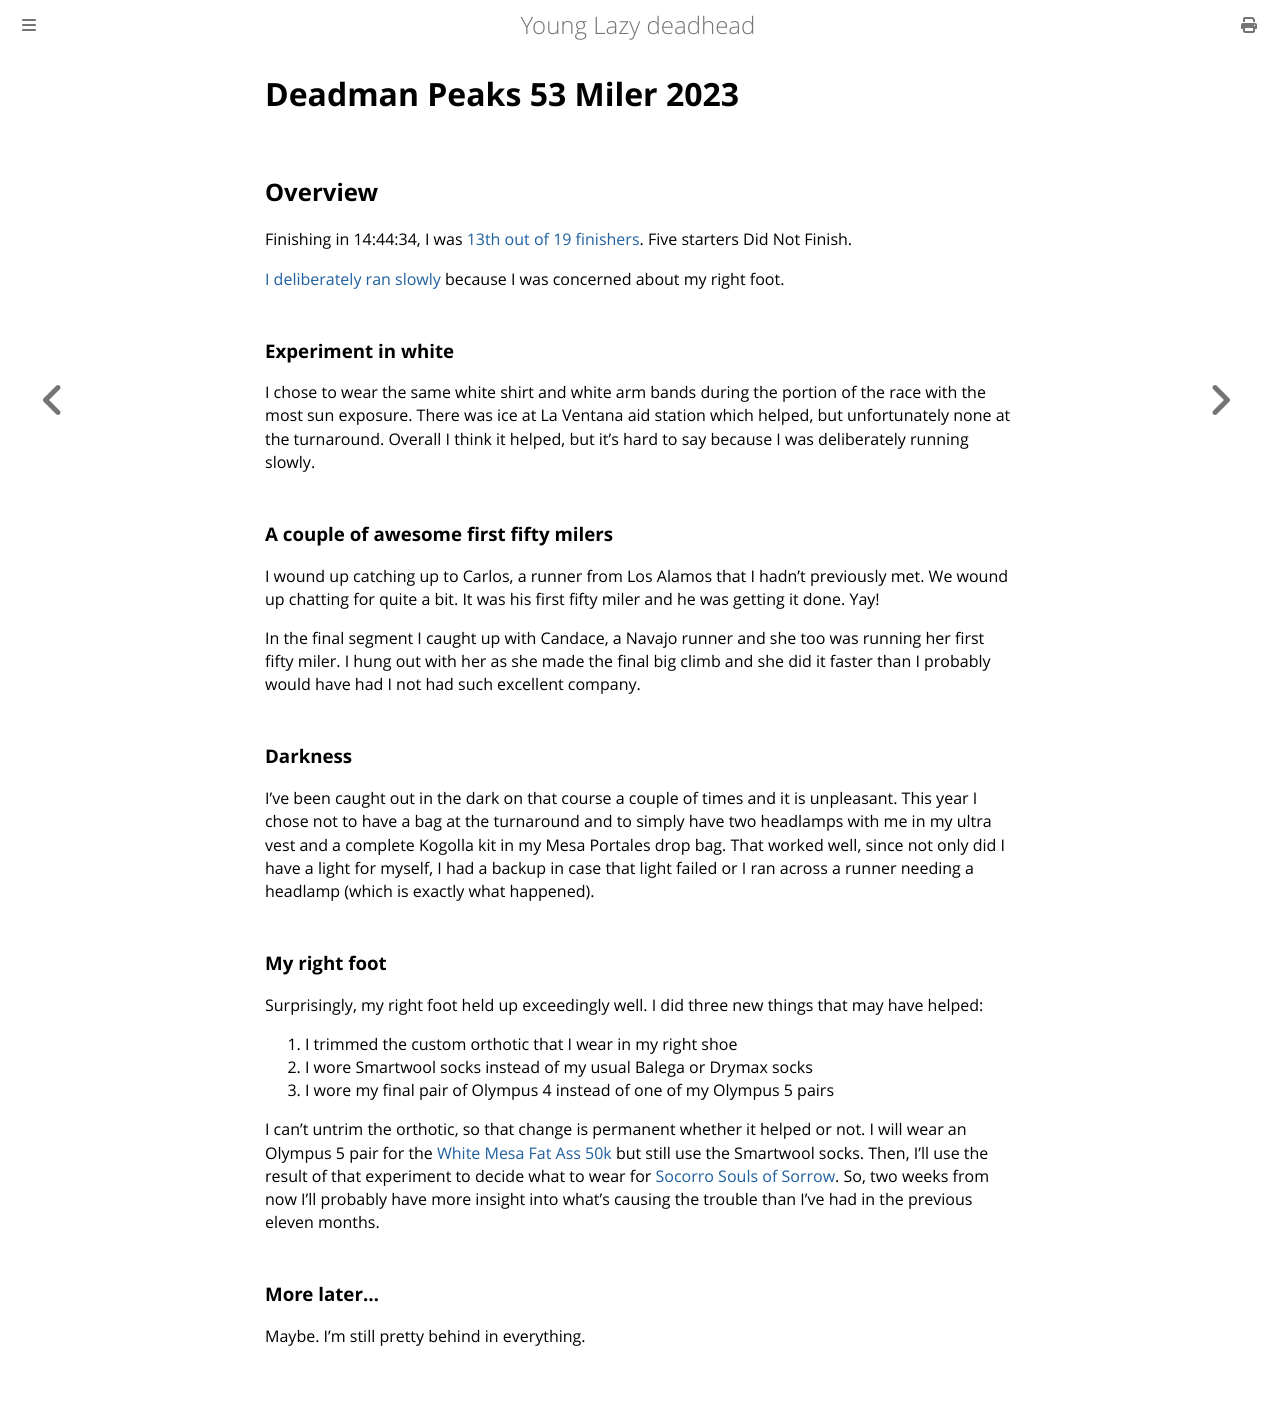

repository: ctm/yld · page: running/past/2023/dptr_53m.html · generator: mdbook

# Deadman Peaks 53 Miler 2023

## Overview

Finishing in 14:44:34, I was [13th out of 19
finishers](https://ultrasignup.com/results_event.aspx?did=106610#id220546). Five
starters Did Not Finish.

[I deliberately
ran slowly](https://www.strava.com/activities/10165600641) because I was concerned about my right foot.  

### Experiment in white

I chose to wear the same white shirt and white arm bands during the
portion of the race with the most sun exposure.  There was ice at La
Ventana aid station which helped, but unfortunately none at the
turnaround. Overall I think it helped, but it's hard to say because I
was deliberately running slowly.

### A couple of awesome first fifty milers

I wound up catching up to Carlos, a runner from Los Alamos that I
hadn't previously met. We wound up chatting for quite a bit. It was
his first fifty miler and he was getting it done. Yay!

In the final segment I caught up with Candace, a Navajo runner and she
too was running her first fifty miler. I hung out with her as she made
the final big climb and she did it faster than I probably would have had
I not had such excellent company.

### Darkness

I've been caught out in the dark on that course a couple of times and it
is unpleasant.  This year I chose not to have a bag at the turnaround and
to simply have two headlamps with me in my ultra vest and a complete
Kogolla kit in my Mesa Portales drop bag.  That worked well, since not
only did I have a light for myself, I had a backup in case that light
failed or I ran across a runner needing a headlamp (which is exactly
what happened).


### My right foot

Surprisingly, my right foot held up exceedingly well.  I did three new
things that may have helped:
1. I trimmed the custom orthotic that I wear in my right shoe
2. I wore Smartwool socks instead of my usual Balega or Drymax socks
3. I wore my final pair of Olympus 4 instead of one of my Olympus 5 pairs

I can't untrim the orthotic, so that change is permanent whether it
helped or not. I will wear an Olympus 5 pair for the [White Mesa Fat
Ass 50k](https://newmexicofa50k.wordpress.com/white_mesa_50k/) but
still use the Smartwool socks.  Then, I'll use the result of that
experiment to decide what to wear for [Socorro Souls of
Sorrow](https://www.socorrotrailrunningseries.com/socorrosoulsofsorrow). So,
two weeks from now I'll probably have more insight into what's causing
the trouble than I've had in the previous eleven months.

### More later&hellip;
Maybe. I'm still pretty behind in everything.
